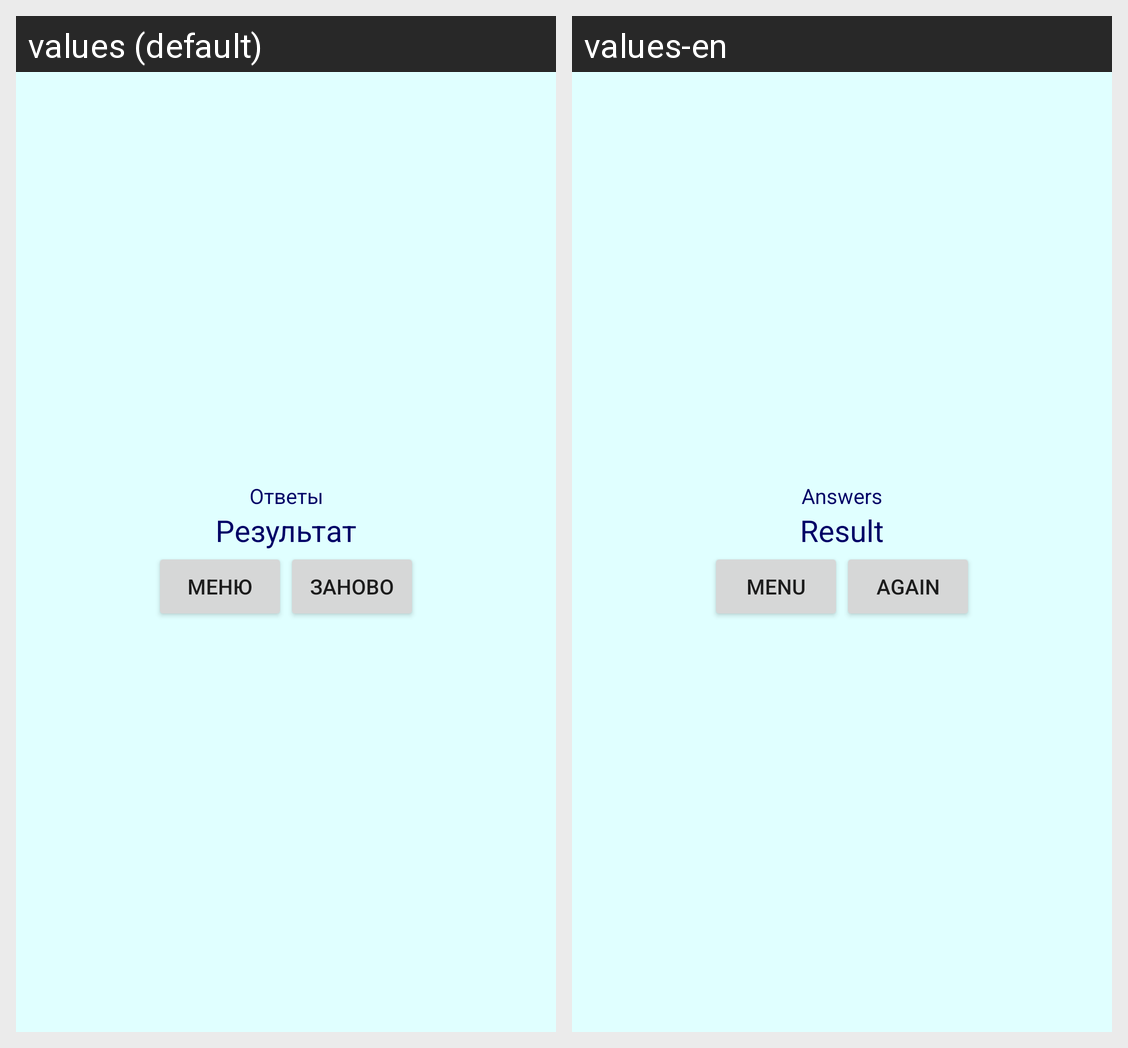

Here is an Android app screen in its default locale and in the app's own translations. Write out the translated-string differences for the strings that appear on this screen.
Android screen res/layout/result_activity.xml rendered under 2 locales, left to right: values (default), values-en. Device: Nexus 5 (rendered at 1080×1920; each locale shown at half size, 540×960, under a caption strip naming it); theme AppTheme.
Strings drawn on this screen, with the default value and each locale's value (text and hints the layout hard-codes, and strings that could not be matched under every locale, appear in the picture but are not listed):

answers
  values: Ответы
  values-en: Answers

result
  values: Результат
  values-en: Result

menu
  values: Меню
  values-en: Menu

again
  values: ЗАНОВО
  values-en: AGAIN
